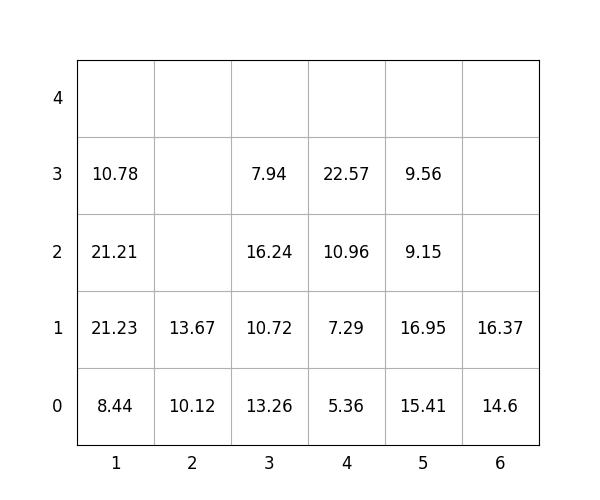

Values plotted in this chart, from the file beside it:
idx, loc_x, loc_y, loc_z, weight, group, score, seq, reloc, size(ft)
1, 5, 0, 0, 15.41, 2, 215.4, 0, 1.0, 20
2, 2, 0, 0, 10.12, 2, 210.1, 0, 0, 20
3, 6, 0, 0, 14.6, 3, 314.6, 0, 0, 20
4, 2, 0, 1, 13.67, 3, 313.7, 0, 0, 20
5, 5, 0, 1, 16.95, 1, 117, 0, 1.0, 20
6, 4, 0, 0, 5.36, 0, 5.36, 1, 0, 20
7, 5, 0, 2, 9.15, 2, 209.2, 2, 1.0, 20
8, 1, 0, 0, 8.44, 0, 8.44, 3, 0, 20
9, 3, 0, 0, 13.26, 0, 13.26, 4, 0, 20
10, 3, 0, 1, 10.72, 1, 110.7, 5, 0, 20
11, 5, 0, 3, 9.56, 2, 209.6, 6, 1, 20
12, 1, 0, 1, 21.23, 0, 21.23, 7, 1.0, 20
13, 3, 0, 2, 16.24, 1, 116.2, 8, 0, 20
14, 1, 0, 2, 21.21, 0, 21.21, 9, 1.0, 20
15, 4, 0, 1, 7.29, 0, 7.29, 10, 0, 20
16, 6, 0, 1, 16.37, 3, 316.4, 11, 0, 20
17, 4, 0, 2, 10.96, 0, 10.96, 12, 0, 20
18, 3, 0, 3, 7.94, 2, 207.9, 13, 0, 20
19, 1, 0, 3, 10.78, 0, 10.78, 14, 1.0, 20
20, 4, 0, 3, 22.57, 0, 22.57, 15, 0, 20
